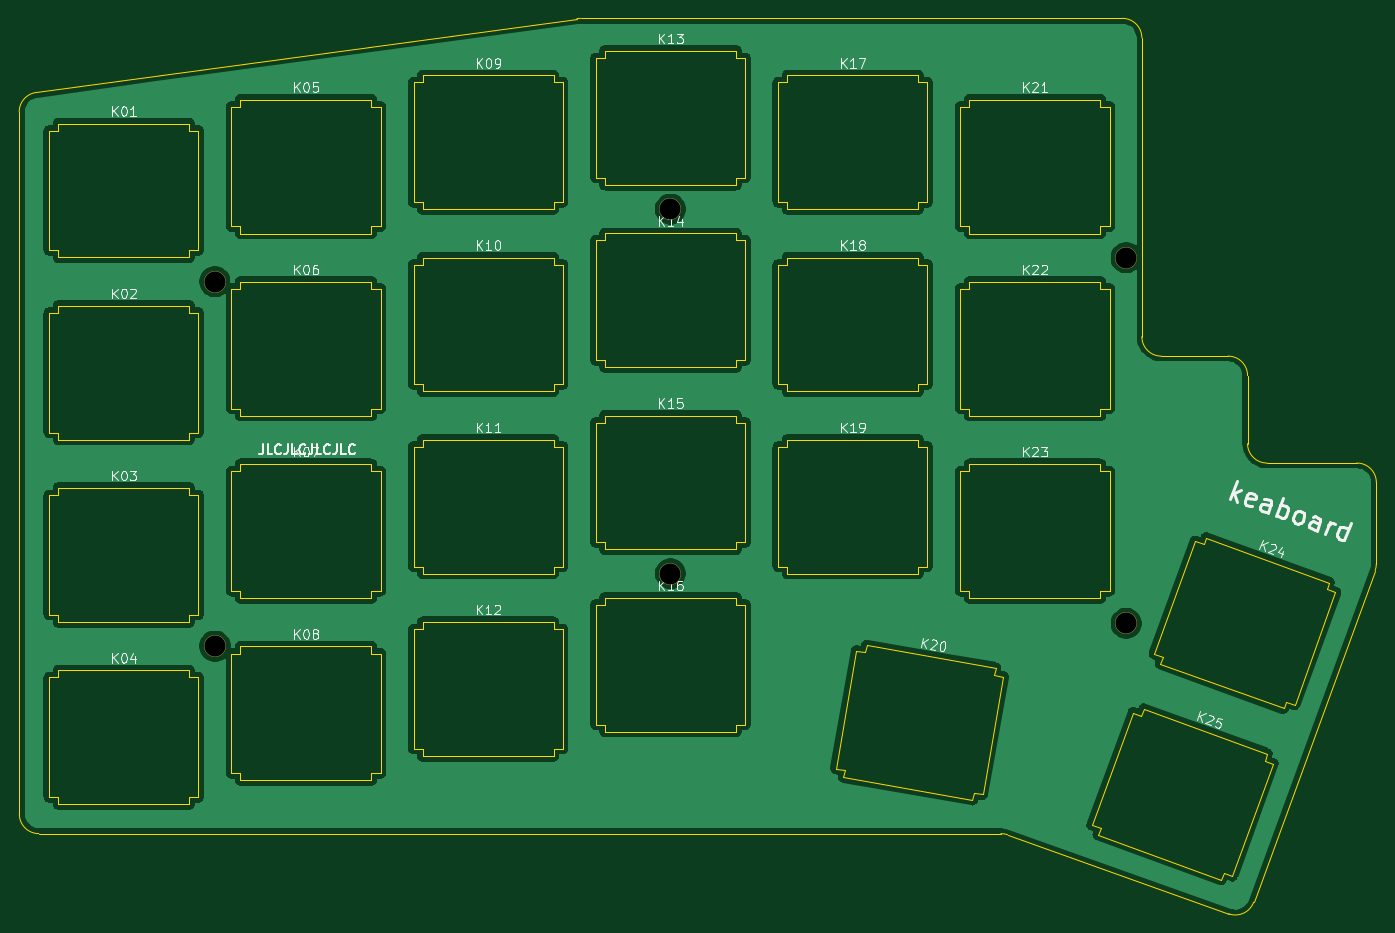
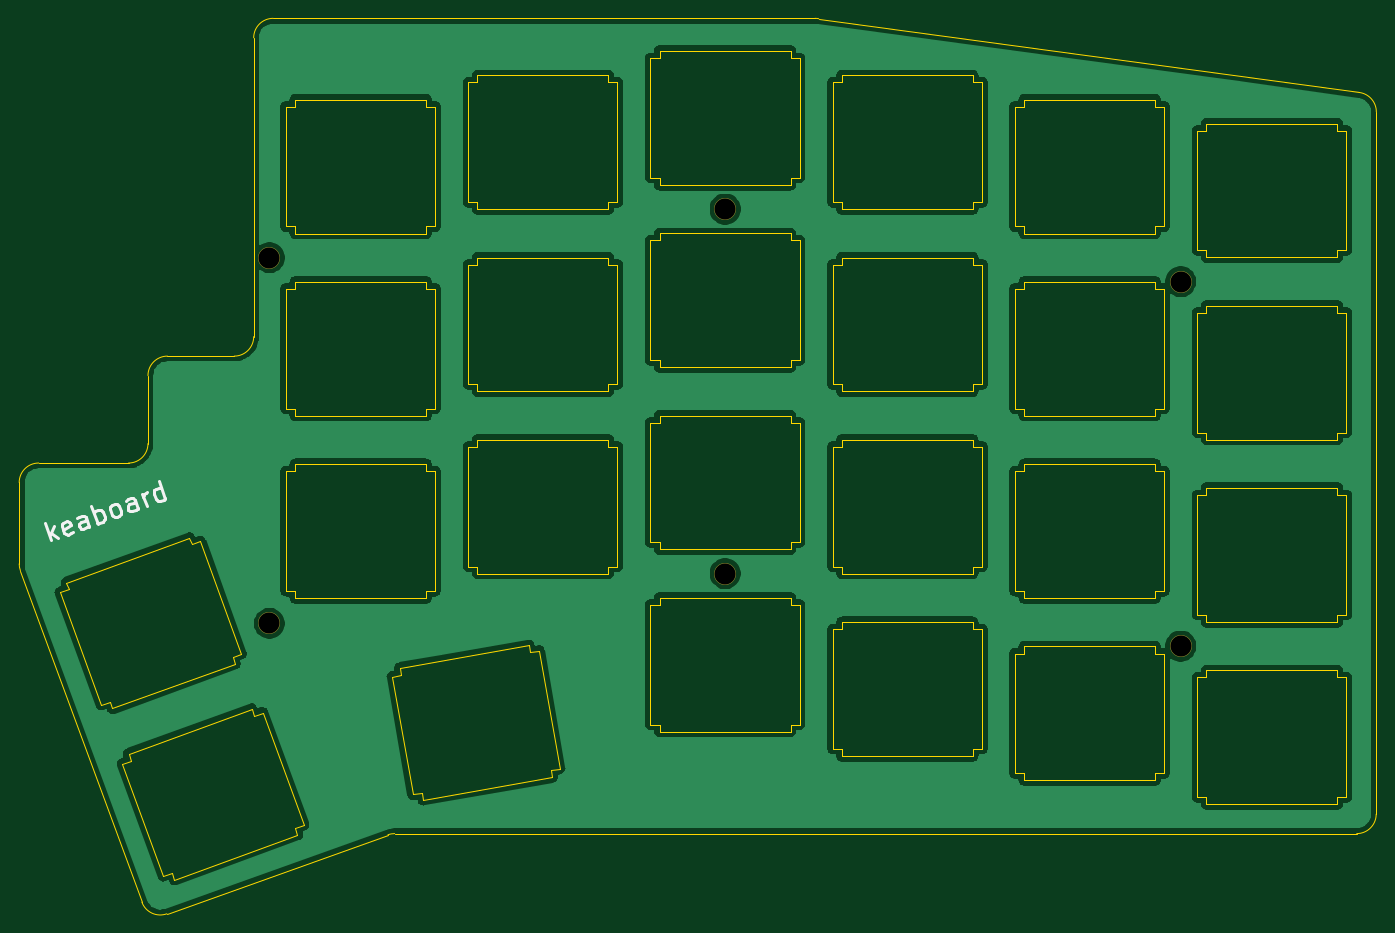
Circuit board: 10 layer files. Board 141.9 x 93.6 mm.
- bottom_copper: TopPlate-B_Cu.gbr (150878 bytes)
- bottom_mask: TopPlate-B_Mask.gbr (856 bytes)
- paste: TopPlate-B_Paste.gbr (501 bytes)
- bottom_silk: TopPlate-B_SilkS.gbr (3101 bytes)
- outline: TopPlate-Edge_Cuts.gbr (17040 bytes)
- top_copper: TopPlate-F_Cu.gbr (150878 bytes)
- top_mask: TopPlate-F_Mask.gbr (856 bytes)
- paste: TopPlate-F_Paste.gbr (501 bytes)
- top_silk: TopPlate-F_SilkS.gbr (26176 bytes)
- drill: TopPlate-NPTH.drl (418 bytes)

=== bottom_copper: TopPlate-B_Cu.gbr (150878 bytes, source omitted) ===
=== bottom_mask: TopPlate-B_Mask.gbr ===
%TF.GenerationSoftware,KiCad,Pcbnew,5.1.6-c6e7f7d~87~ubuntu20.04.1*%
%TF.CreationDate,2020-09-01T20:40:30-05:00*%
%TF.ProjectId,TopPlate,546f7050-6c61-4746-952e-6b696361645f,rev?*%
%TF.SameCoordinates,Original*%
%TF.FileFunction,Soldermask,Bot*%
%TF.FilePolarity,Negative*%
%FSLAX46Y46*%
G04 Gerber Fmt 4.6, Leading zero omitted, Abs format (unit mm)*
G04 Created by KiCad (PCBNEW 5.1.6-c6e7f7d~87~ubuntu20.04.1) date 2020-09-01 20:40:30*
%MOMM*%
%LPD*%
G01*
G04 APERTURE LIST*
%ADD10C,2.300000*%
G04 APERTURE END LIST*
D10*
%TO.C,REF\u002A\u002A*%
X51064000Y-96099000D03*
%TD*%
%TO.C,REF\u002A\u002A*%
X51054000Y-57999000D03*
%TD*%
%TO.C,REF\u002A\u002A*%
X98679000Y-50419000D03*
%TD*%
%TO.C,REF\u002A\u002A*%
X98679000Y-88519000D03*
%TD*%
%TO.C,REF\u002A\u002A*%
X146314000Y-93726000D03*
%TD*%
%TO.C,REF\u002A\u002A*%
X146314000Y-55499000D03*
%TD*%
M02*

=== paste: TopPlate-B_Paste.gbr ===
%TF.GenerationSoftware,KiCad,Pcbnew,5.1.6-c6e7f7d~87~ubuntu20.04.1*%
%TF.CreationDate,2020-09-01T20:40:30-05:00*%
%TF.ProjectId,TopPlate,546f7050-6c61-4746-952e-6b696361645f,rev?*%
%TF.SameCoordinates,Original*%
%TF.FileFunction,Paste,Bot*%
%TF.FilePolarity,Positive*%
%FSLAX46Y46*%
G04 Gerber Fmt 4.6, Leading zero omitted, Abs format (unit mm)*
G04 Created by KiCad (PCBNEW 5.1.6-c6e7f7d~87~ubuntu20.04.1) date 2020-09-01 20:40:30*
%MOMM*%
%LPD*%
G01*
G04 APERTURE LIST*
G04 APERTURE END LIST*
M02*

=== bottom_silk: TopPlate-B_SilkS.gbr ===
%TF.GenerationSoftware,KiCad,Pcbnew,5.1.6-c6e7f7d~87~ubuntu20.04.1*%
%TF.CreationDate,2020-09-01T20:40:30-05:00*%
%TF.ProjectId,TopPlate,546f7050-6c61-4746-952e-6b696361645f,rev?*%
%TF.SameCoordinates,Original*%
%TF.FileFunction,Legend,Bot*%
%TF.FilePolarity,Positive*%
%FSLAX46Y46*%
G04 Gerber Fmt 4.6, Leading zero omitted, Abs format (unit mm)*
G04 Created by KiCad (PCBNEW 5.1.6-c6e7f7d~87~ubuntu20.04.1) date 2020-09-01 20:40:30*
%MOMM*%
%LPD*%
G01*
G04 APERTURE LIST*
%ADD10C,0.300000*%
G04 APERTURE END LIST*
D10*
X169090939Y-85058325D02*
X169774980Y-83178940D01*
X169172537Y-84277222D02*
X168374983Y-84797738D01*
X168831010Y-83544815D02*
X169286379Y-84521358D01*
X166886149Y-84154497D02*
X167032565Y-84309138D01*
X167390543Y-84439432D01*
X167602106Y-84415084D01*
X167756747Y-84268668D01*
X168017334Y-83552712D01*
X167992986Y-83341149D01*
X167846570Y-83186508D01*
X167488592Y-83056215D01*
X167277029Y-83080563D01*
X167122388Y-83226978D01*
X167057242Y-83405967D01*
X167887040Y-83910690D01*
X165153180Y-83625098D02*
X165511487Y-82640658D01*
X165666128Y-82494242D01*
X165877690Y-82469894D01*
X166235668Y-82600188D01*
X166382084Y-82754829D01*
X165185753Y-83535603D02*
X165332169Y-83690245D01*
X165779641Y-83853111D01*
X165991204Y-83828763D01*
X166145845Y-83682348D01*
X166210992Y-83503359D01*
X166186644Y-83291796D01*
X166040228Y-83137155D01*
X165592756Y-82974288D01*
X165446340Y-82819647D01*
X164258234Y-83299364D02*
X164942275Y-81419979D01*
X164681688Y-82135935D02*
X164535272Y-81981294D01*
X164177294Y-81851001D01*
X163965732Y-81875349D01*
X163843664Y-81932270D01*
X163689023Y-82078686D01*
X163493582Y-82615653D01*
X163517930Y-82827215D01*
X163574851Y-82949283D01*
X163721267Y-83103924D01*
X164079245Y-83234218D01*
X164290808Y-83209870D01*
X162289355Y-82582751D02*
X162500917Y-82558403D01*
X162622985Y-82501482D01*
X162777626Y-82355066D01*
X162973066Y-81818099D01*
X162948718Y-81606536D01*
X162891797Y-81484469D01*
X162745381Y-81329827D01*
X162476898Y-81232107D01*
X162265335Y-81256455D01*
X162143268Y-81313376D01*
X161988626Y-81459792D01*
X161793186Y-81996759D01*
X161817534Y-82208322D01*
X161874455Y-82330390D01*
X162020871Y-82485031D01*
X162289355Y-82582751D01*
X160051991Y-81768417D02*
X160410298Y-80783977D01*
X160564939Y-80637562D01*
X160776502Y-80613214D01*
X161134480Y-80743507D01*
X161280896Y-80898148D01*
X160084565Y-81678923D02*
X160230980Y-81833564D01*
X160678453Y-81996431D01*
X160890015Y-81972083D01*
X161044657Y-81825667D01*
X161109803Y-81646678D01*
X161085455Y-81435115D01*
X160939040Y-81280474D01*
X160491567Y-81117608D01*
X160345151Y-80962966D01*
X159157046Y-81442684D02*
X159613073Y-80189760D01*
X159482779Y-80547738D02*
X159458432Y-80336176D01*
X159401510Y-80214108D01*
X159255095Y-80059467D01*
X159076106Y-79994320D01*
X157188166Y-80726070D02*
X157872206Y-78846685D01*
X157220739Y-80636575D02*
X157367155Y-80791217D01*
X157725133Y-80921510D01*
X157936696Y-80897162D01*
X158058764Y-80840241D01*
X158213405Y-80693825D01*
X158408845Y-80156858D01*
X158384497Y-79945296D01*
X158327576Y-79823228D01*
X158181160Y-79668587D01*
X157823182Y-79538293D01*
X157611620Y-79562641D01*
M02*

=== outline: TopPlate-Edge_Cuts.gbr (17040 bytes, source omitted) ===
=== top_copper: TopPlate-F_Cu.gbr (150878 bytes, source omitted) ===
=== top_mask: TopPlate-F_Mask.gbr ===
%TF.GenerationSoftware,KiCad,Pcbnew,5.1.6-c6e7f7d~87~ubuntu20.04.1*%
%TF.CreationDate,2020-09-01T20:40:30-05:00*%
%TF.ProjectId,TopPlate,546f7050-6c61-4746-952e-6b696361645f,rev?*%
%TF.SameCoordinates,Original*%
%TF.FileFunction,Soldermask,Top*%
%TF.FilePolarity,Negative*%
%FSLAX46Y46*%
G04 Gerber Fmt 4.6, Leading zero omitted, Abs format (unit mm)*
G04 Created by KiCad (PCBNEW 5.1.6-c6e7f7d~87~ubuntu20.04.1) date 2020-09-01 20:40:30*
%MOMM*%
%LPD*%
G01*
G04 APERTURE LIST*
%ADD10C,2.300000*%
G04 APERTURE END LIST*
D10*
%TO.C,REF\u002A\u002A*%
X51064000Y-96099000D03*
%TD*%
%TO.C,REF\u002A\u002A*%
X51054000Y-57999000D03*
%TD*%
%TO.C,REF\u002A\u002A*%
X98679000Y-50419000D03*
%TD*%
%TO.C,REF\u002A\u002A*%
X98679000Y-88519000D03*
%TD*%
%TO.C,REF\u002A\u002A*%
X146314000Y-93726000D03*
%TD*%
%TO.C,REF\u002A\u002A*%
X146314000Y-55499000D03*
%TD*%
M02*

=== paste: TopPlate-F_Paste.gbr ===
%TF.GenerationSoftware,KiCad,Pcbnew,5.1.6-c6e7f7d~87~ubuntu20.04.1*%
%TF.CreationDate,2020-09-01T20:40:30-05:00*%
%TF.ProjectId,TopPlate,546f7050-6c61-4746-952e-6b696361645f,rev?*%
%TF.SameCoordinates,Original*%
%TF.FileFunction,Paste,Top*%
%TF.FilePolarity,Positive*%
%FSLAX46Y46*%
G04 Gerber Fmt 4.6, Leading zero omitted, Abs format (unit mm)*
G04 Created by KiCad (PCBNEW 5.1.6-c6e7f7d~87~ubuntu20.04.1) date 2020-09-01 20:40:30*
%MOMM*%
%LPD*%
G01*
G04 APERTURE LIST*
G04 APERTURE END LIST*
M02*

=== top_silk: TopPlate-F_SilkS.gbr (26176 bytes, source omitted) ===
=== drill: TopPlate-NPTH.drl ===
M48
; DRILL file {KiCad 5.1.6-c6e7f7d~87~ubuntu20.04.1} date Tue Sep  1 20:40:28 2020
; FORMAT={-:-/ absolute / inch / decimal}
; #@! TF.CreationDate,2020-09-01T20:40:28-05:00
; #@! TF.GenerationSoftware,Kicad,Pcbnew,5.1.6-c6e7f7d~87~ubuntu20.04.1
; #@! TF.FileFunction,NonPlated,1,2,NPTH
FMAT,2
INCH
T1C0.0866
%
G90
G05
T1
X3.885Y-3.485
X5.7604Y-3.69
X2.0104Y-3.7834
X2.01Y-2.2834
X3.885Y-1.985
X5.7604Y-2.185
T0
M30

